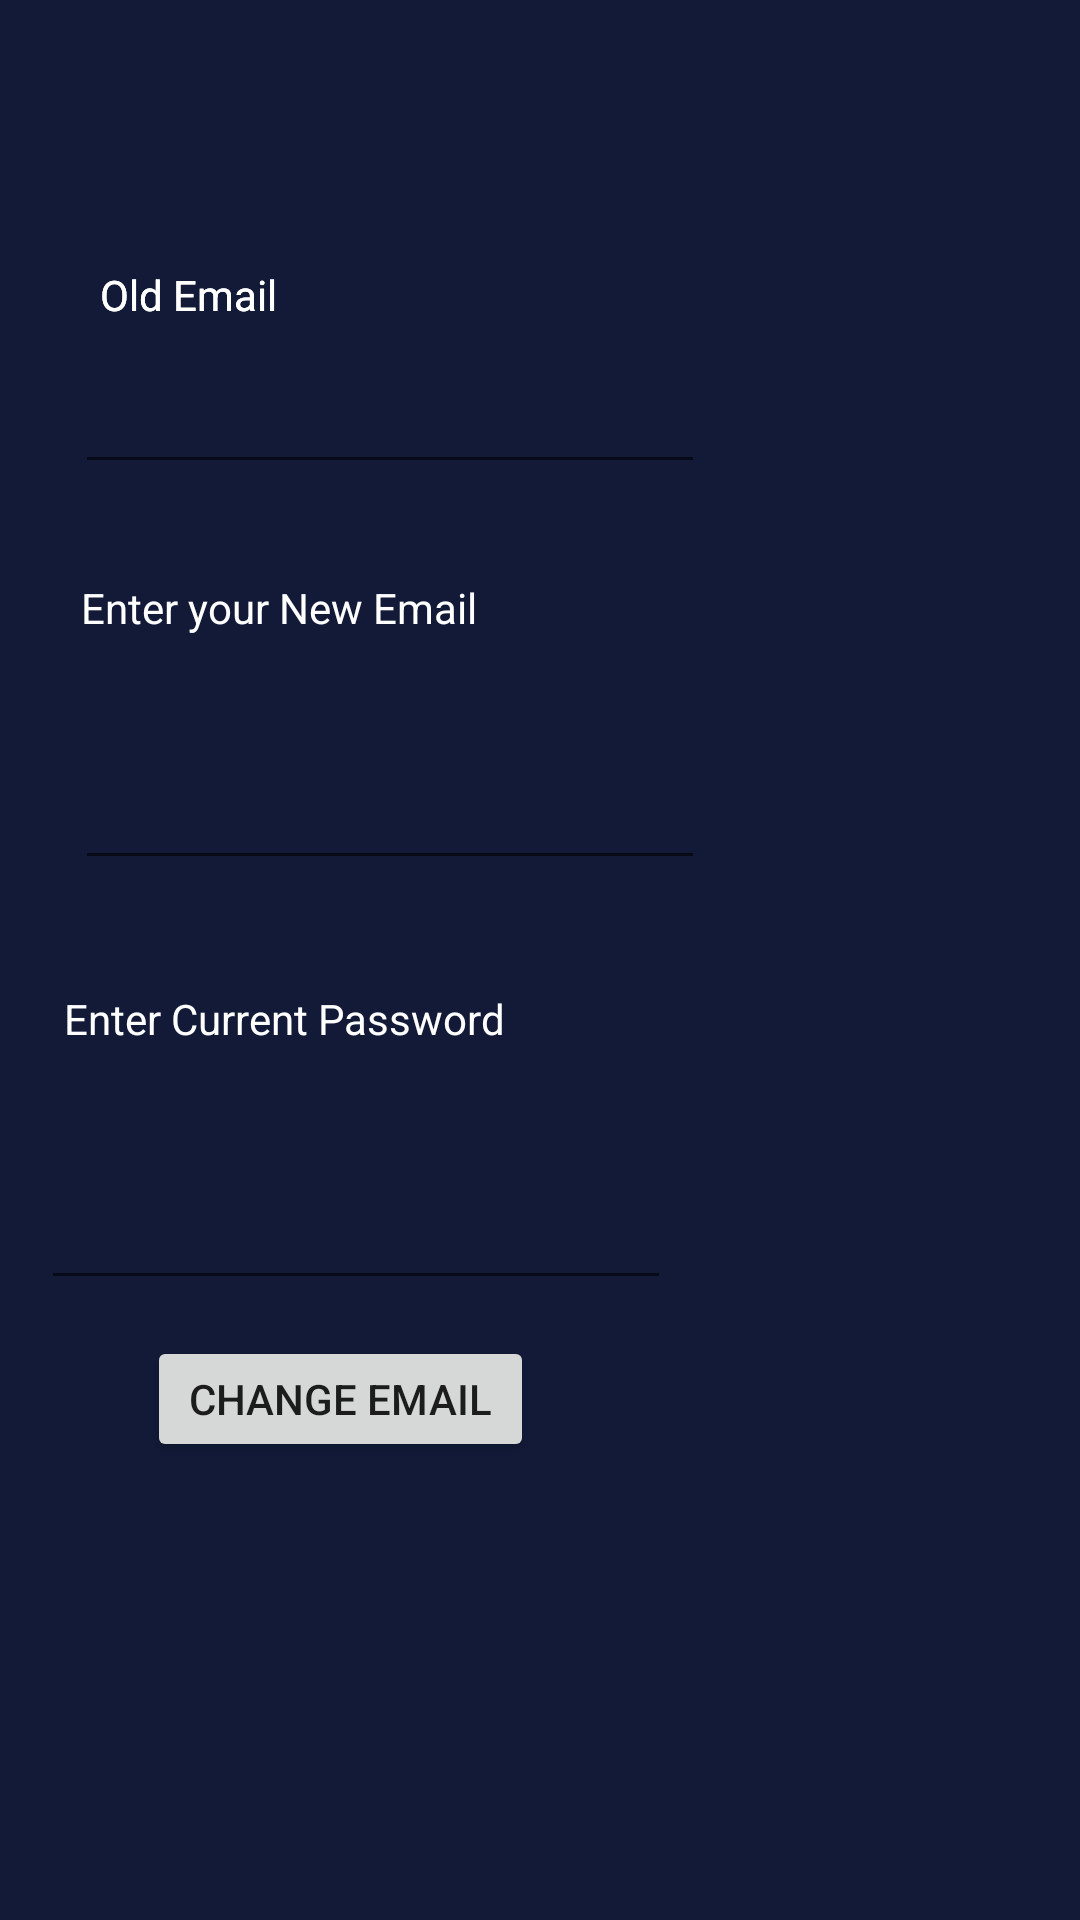

This screen was rendered from an Android layout file. Write that file and the resources it references.
<!-- AndroidManifest.xml: application theme AppTheme.Launcher -->
<!-- res/layout/activity_change__email.xml -->
<?xml version="1.0" encoding="utf-8"?>
<androidx.constraintlayout.widget.ConstraintLayout xmlns:android="http://schemas.android.com/apk/res/android"
    xmlns:app="http://schemas.android.com/apk/res-auto"
    xmlns:tools="http://schemas.android.com/tools"
    android:layout_width="match_parent"
    android:layout_height="match_parent"
    android:background="#121a38"
    tools:context=".Change_Email">

    <TextView
        android:id="@+id/oldEmail2"
        android:layout_width="wrap_content"
        android:layout_height="wrap_content"
        android:layout_marginStart="8dp"
        android:layout_marginTop="84dp"
        android:layout_marginEnd="8dp"
        android:layout_marginBottom="8dp"
        android:text="Old Email"
        android:textColor="#FFFFFF"
        app:layout_constraintBottom_toTopOf="@+id/enter_old_Email"
        app:layout_constraintEnd_toEndOf="parent"
        app:layout_constraintHorizontal_bias="0.089"
        app:layout_constraintStart_toStartOf="parent"
        app:layout_constraintTop_toTopOf="parent" />

    <EditText
        android:id="@+id/enter_new_email"
        android:layout_width="wrap_content"
        android:layout_height="wrap_content"
        android:layout_marginStart="8dp"
        android:layout_marginTop="252dp"
        android:layout_marginEnd="8dp"
        android:ems="10"
        android:inputType="textEmailAddress"
        app:layout_constraintEnd_toEndOf="parent"
        app:layout_constraintHorizontal_bias="0.126"
        app:layout_constraintStart_toStartOf="parent"
        app:layout_constraintTop_toTopOf="parent" />

    <EditText
        android:id="@+id/enter_old_Email"
        android:layout_width="wrap_content"
        android:layout_height="wrap_content"
        android:layout_marginStart="8dp"
        android:layout_marginTop="120dp"
        android:layout_marginEnd="8dp"
        android:ems="10"
        android:inputType="textEmailAddress"
        app:layout_constraintEnd_toEndOf="parent"
        app:layout_constraintHorizontal_bias="0.126"
        app:layout_constraintStart_toStartOf="parent"
        app:layout_constraintTop_toTopOf="parent" />

    <TextView
        android:id="@+id/oldEmail"
        android:layout_width="wrap_content"
        android:layout_height="wrap_content"
        android:layout_marginStart="8dp"
        android:layout_marginTop="84dp"
        android:layout_marginEnd="8dp"
        android:layout_marginBottom="8dp"
        android:text="Old Email"
        android:textColor="#FFFFFF"
        app:layout_constraintBottom_toTopOf="@+id/enter_old_Email"
        app:layout_constraintEnd_toEndOf="parent"
        app:layout_constraintHorizontal_bias="0.089"
        app:layout_constraintStart_toStartOf="parent"
        app:layout_constraintTop_toTopOf="parent" />

    <TextView
        android:id="@+id/newEmail"
        android:layout_width="wrap_content"
        android:layout_height="wrap_content"
        android:layout_marginStart="8dp"
        android:layout_marginEnd="8dp"
        android:layout_marginBottom="40dp"
        android:text="Enter your New Email"
        android:textColor="#FFFFFF"
        app:layout_constraintBottom_toTopOf="@+id/enter_new_email"
        app:layout_constraintEnd_toEndOf="parent"
        app:layout_constraintHorizontal_bias="0.089"
        app:layout_constraintStart_toStartOf="parent" />

    <EditText
        android:id="@+id/current_password"
        android:layout_width="wrap_content"
        android:layout_height="wrap_content"
        android:layout_marginStart="8dp"
        android:layout_marginTop="392dp"
        android:layout_marginEnd="8dp"
        android:ems="10"
        android:inputType="textPassword"
        app:layout_constraintEnd_toEndOf="parent"
        app:layout_constraintHorizontal_bias="0.043"
        app:layout_constraintStart_toStartOf="parent"
        app:layout_constraintTop_toTopOf="parent" />

    <TextView
        android:id="@+id/Enter_current_password"
        android:layout_width="wrap_content"
        android:layout_height="18dp"
        android:layout_marginStart="8dp"
        android:layout_marginEnd="8dp"
        android:layout_marginBottom="44dp"
        android:text="Enter Current Password"
        android:textColor="#FFFFFF"
        app:layout_constraintBottom_toTopOf="@+id/current_password"
        app:layout_constraintEnd_toEndOf="parent"
        app:layout_constraintHorizontal_bias="0.068"
        app:layout_constraintStart_toStartOf="parent" />

    <Button
        android:id="@+id/change_Email"
        android:layout_width="129dp"
        android:layout_height="42dp"
        android:layout_marginStart="8dp"
        android:layout_marginTop="8dp"
        android:layout_marginEnd="8dp"
        android:layout_marginBottom="152dp"
        android:text="Change Email"
        app:layout_constraintBottom_toBottomOf="parent"
        app:layout_constraintEnd_toEndOf="parent"
        app:layout_constraintHorizontal_bias="0.191"
        app:layout_constraintStart_toStartOf="parent"
        app:layout_constraintTop_toBottomOf="@+id/current_password"
        app:layout_constraintVertical_bias="0.867" />
</androidx.constraintlayout.widget.ConstraintLayout>
<!-- resources referenced by this layout -->
<resources>
  <style name="AppTheme.Launcher">
          <item name="android:windowBackground">@drawable/launch_screen</item>
      </style>
  <!-- drawable launch_screen (drawable) -->
  <?xml version="1.0" encoding="utf-8"?>
  <layer-list xmlns:android="http://schemas.android.com/apk/res/android" android:opacity="opaque">
  
      
      <item android:drawable="@android:color/white"/>
  
      
      <item>
  
          <bitmap
              android:src="@drawable/launch_image"
              android:gravity="center"/>
  
      </item>
  
  </layer-list>
  <!-- drawable launch_image: jpg bitmap (drawable, 211482 bytes) -->
</resources>
